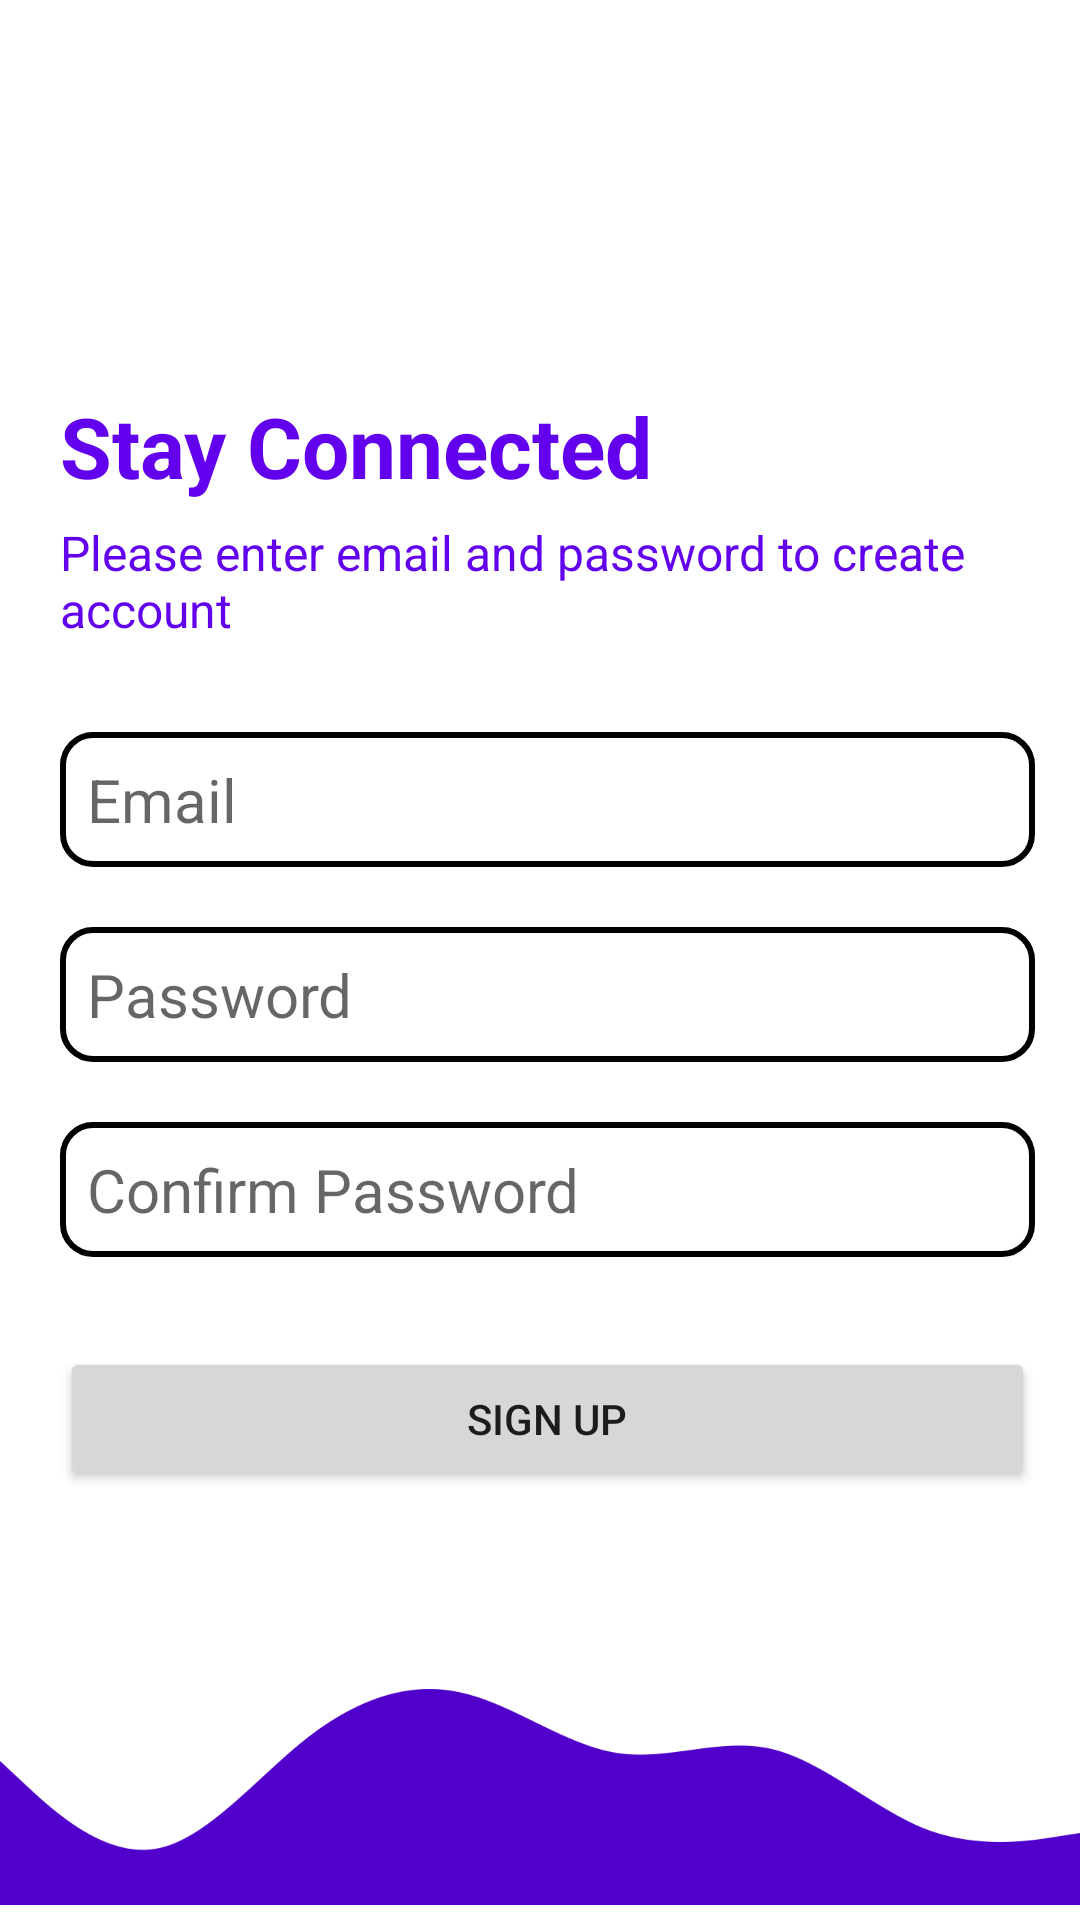

Write the Android layout XML for this screen, with the resource values it uses.
<!-- AndroidManifest.xml: application theme Theme.Qwebs -->
<!-- res/layout/activity_signup.xml -->
<?xml version="1.0" encoding="utf-8"?>
<RelativeLayout xmlns:android="http://schemas.android.com/apk/res/android"
    xmlns:app="http://schemas.android.com/apk/res-auto"
    xmlns:tools="http://schemas.android.com/tools"
    android:layout_width="match_parent"
    android:layout_height="match_parent"
    tools:context=".MainActivity">


    <LinearLayout
        android:layout_width="match_parent"
        android:layout_height="wrap_content"
        android:layout_marginTop="130dp"
        android:orientation="vertical"
        android:layout_marginLeft="20dp"


        >

        <TextView
            android:layout_width="wrap_content"
            android:layout_height="wrap_content"
            android:text="Stay Connected"
            android:textSize="28sp"
            android:textStyle="bold"

            android:textColor="@color/purple_500">

        </TextView>

        <TextView
            android:layout_width="wrap_content"
            android:layout_height="wrap_content"
            android:text="Please enter email and password to create account"
            android:textSize="16sp"

            android:layout_marginTop="6dp"

            android:textColor="@color/purple_500">

        </TextView>

        <EditText
            android:layout_width="match_parent"
            android:layout_height="wrap_content"
            android:layout_marginTop="30dp"
            android:background="@drawable/edt_background"
            android:hint="Email"
            android:textSize="20sp"
            android:id="@+id/singEmail"
            android:layout_marginRight="15dp"
            android:padding="9dp"
            android:textColor="@color/black">

        </EditText>

        <EditText
            android:layout_width="match_parent"
            android:layout_height="wrap_content"
            android:layout_marginTop="20dp"
            android:background="@drawable/edt_background"
            android:hint="Password"
            android:textSize="20sp"
            android:id="@+id/singPassword"
            android:layout_marginRight="15dp"
            android:padding="9dp"
            android:textColor="@color/black">

        </EditText>

        <EditText
            android:layout_width="match_parent"
            android:layout_height="wrap_content"
            android:layout_marginTop="20dp"
            android:background="@drawable/edt_background"
            android:hint="Confirm Password"
            android:textSize="20sp"
            android:id="@+id/singConfPassword"
            android:layout_marginRight="15dp"
            android:padding="9dp"
            android:textColor="@color/black">

        </EditText>

        <Button
            android:layout_width="match_parent"
            android:layout_height="wrap_content"
            android:text="sign up"
            android:id="@+id/signUpButton"
            android:layout_marginTop="30dp"
            android:padding="10dp"
            android:layout_marginRight="15dp">

        </Button>









    </LinearLayout>





    <ImageView
        android:layout_width="match_parent"
        android:layout_height="90dp"
        android:layout_alignParentBottom="true"
        android:id="@+id/wave"
        android:src="@drawable/wave1">

    </ImageView>



</RelativeLayout>
<!-- resources referenced by this layout -->
<resources>
  <!-- drawable edt_background (drawable) -->
  <?xml version="1.0" encoding="utf-8"?>
  <shape xmlns:android="http://schemas.android.com/apk/res/android">
  
      <corners android:radius="10dp"></corners>
      <stroke
          android:width="2dp">
  
      </stroke>
  
  </shape>
  <!-- drawable wave1: png bitmap (drawable, 5275 bytes) -->
  <style name="Theme.Qwebs" parent="Theme.MaterialComponents.DayNight.DarkActionBar">
          
          <item name="colorPrimary">@color/purple_500</item>
          <item name="colorPrimaryVariant">@color/purple_700</item>
          <item name="colorOnPrimary">@color/white</item>
          
          <item name="colorSecondary">@color/teal_200</item>
          <item name="colorSecondaryVariant">@color/teal_700</item>
          <item name="colorOnSecondary">@color/black</item>
          
          <item name="android:statusBarColor" tools:targetApi="l">?attr/colorPrimaryVariant</item>
          
      </style>
  <!-- not gathered from this repository: default colours our renderer supplied (Android Studio template values) -->
  <color name="purple_500">#FF6200EE</color>
  <color name="purple_700">#FF3700B3</color>
  <color name="teal_200">#FF03DAC5</color>
  <color name="teal_700">#FF018786</color>
  <color name="black">#FF000000</color>
  <color name="white">#FFFFFFFF</color>
</resources>
